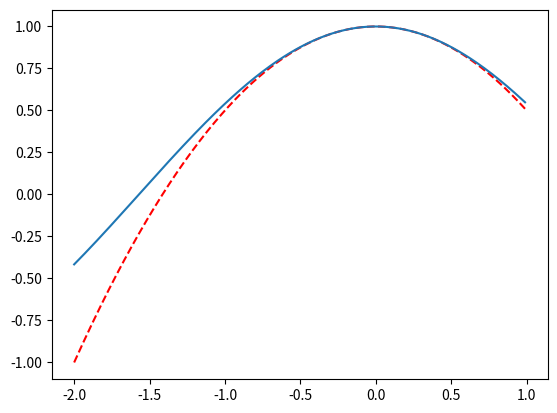

Recreate this plot in Python.

#! python
import numpy as np
import matplotlib.pyplot as plt

xvals = np.arange(-2, 1, 0.01)
yvals = np.cos(xvals)

newyvals = 1 - 0.5 * xvals ** 2
plt.plot(xvals, newyvals, '--r')

plt.plot(xvals, yvals)
# plt.show()

plt.figure()
xlist = np.linspace(-2.0, 1.0, 100)
print(xvals.__len__())
input()

